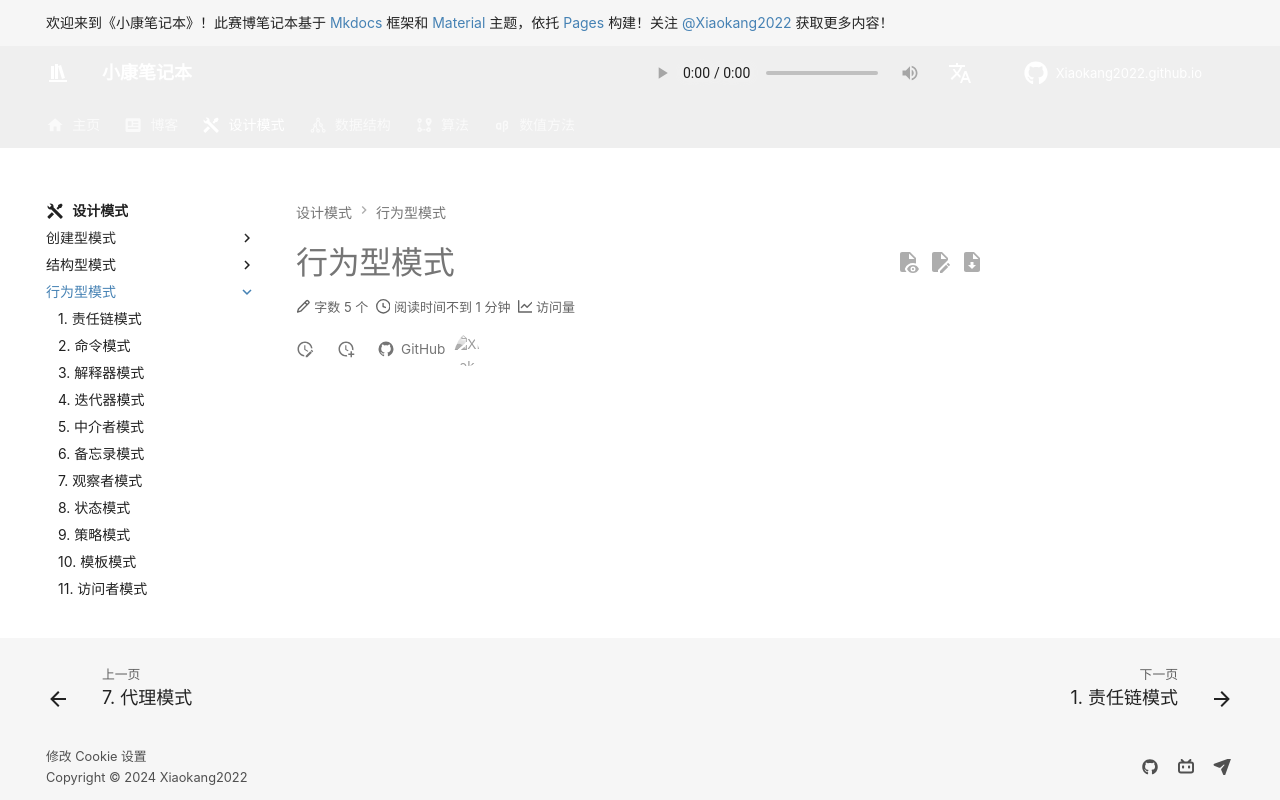

repository: Xiaokang2022/Xiaokang2022.github.io · page: design-pattern/behavioral-pattern/index.html · generator: mkdocs

---
comments: true
---

# 行为型模式
